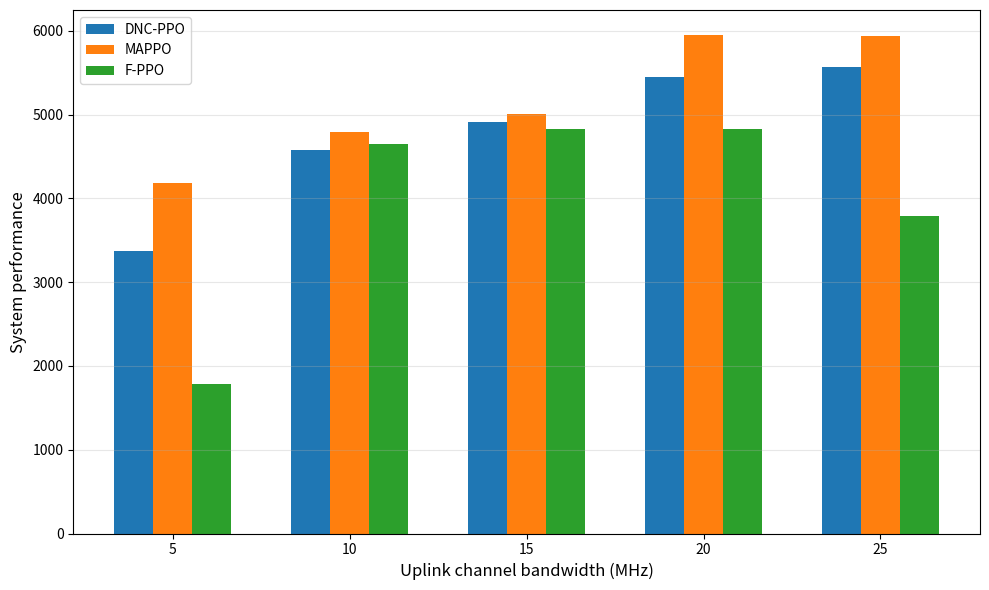

Recreate this plot in Python.
import matplotlib.pyplot as plt
import numpy as np

# 数据
categories = ['5', '10', '15', '20', '25']  # x轴标签 (Number of UAVs)
algorithms = ['DNC-PPO', 'MAPPO', 'F-PPO']

# 每个算法在不同UAV数量下的Total cost数据
# 这里的数据是从图中估计的，你需要替换为实际数据
data = {
    'DNC-PPO': [3370.816,4578.343,4916.111,5453.170,5569.894],
    'MAPPO': [4188.144,4798.329,5005.076,5951.483,5933.349],
    'F-PPO': [1780.650,4648.735,4827.387,4823.787,3792.875]
}

# 设置图形大小
plt.figure(figsize=(10, 6))

# 设置柱子的宽度和位置
x = np.arange(len(categories))
width = 0.22  # 柱子宽度
colors = ['#1f77b4', '#ff7f0e', '#2ca02c', '#9467bd', '#8c564b', '#d62728']
colors = ['#1f77b4', '#ff7f0e', '#2ca02c']

# 绘制每个算法的柱状图
for i, (algorithm, values) in enumerate(data.items()):
    offset = (i - len(algorithms)/2 + 0.5) * width
    plt.bar(x + offset, values, width, label=algorithm, color=colors[i])

# 设置图表属性
plt.xlabel('Uplink channel bandwidth (MHz)', fontsize=12)
plt.ylabel('System performance', fontsize=12)
plt.xticks(x, categories)
plt.legend(loc='upper left')
plt.grid(True, alpha=0.3, axis='y')

# 设置y轴范围
# plt.ylim(0, 35)

# 调整布局
plt.tight_layout()

# 显示图表
plt.show()
